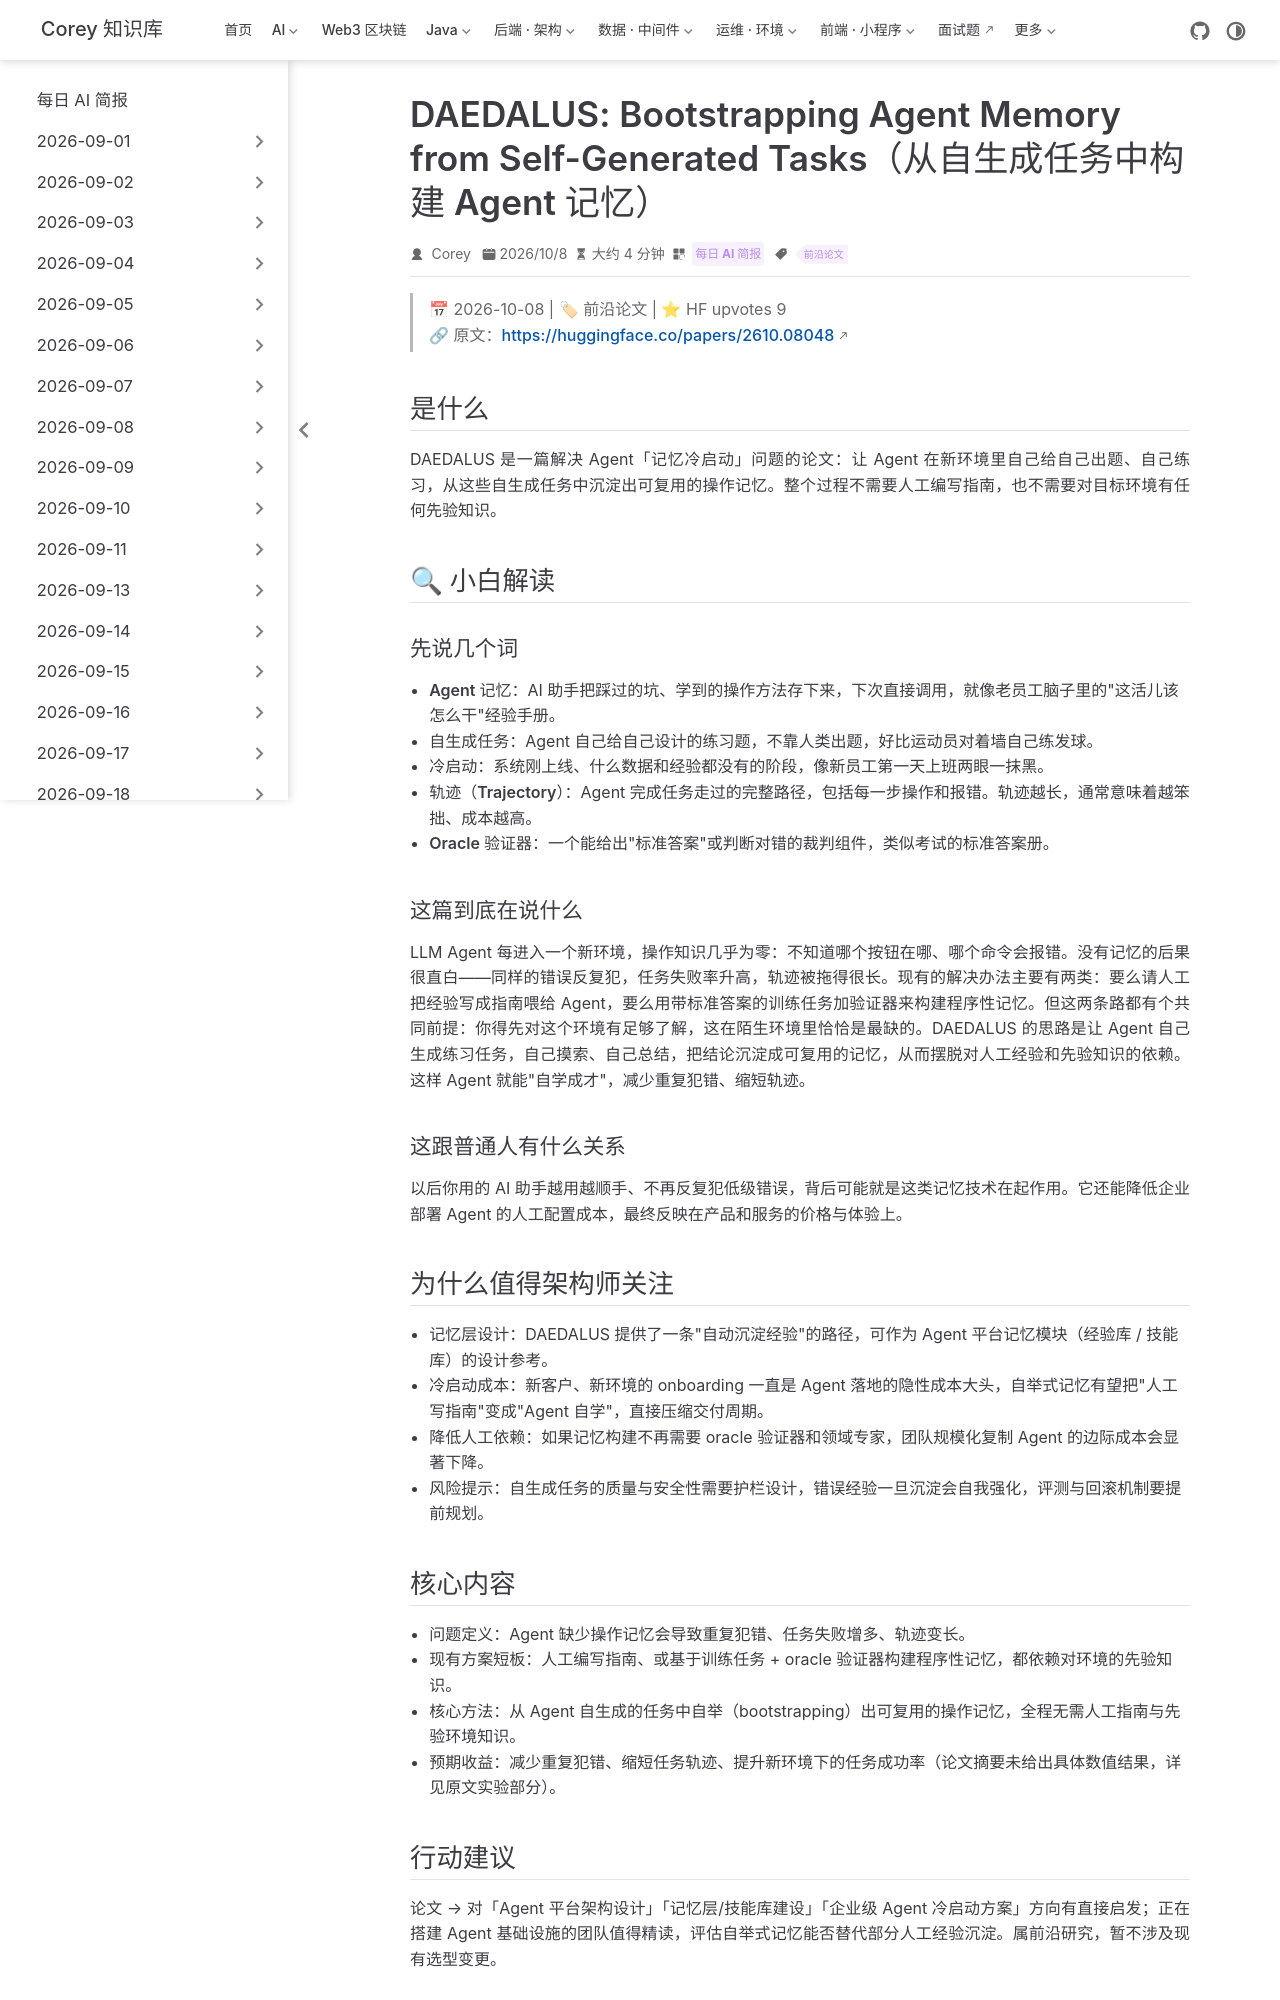

repository: code-corey/code-corey.github.io · page: News/2026-10-08/06-daedalus-agent-memory.html · generator: jekyll

---
title: "DAEDALUS: Bootstrapping Agent Memory from Self-Generated Tasks（从自生成任务中构建 Agent 记忆）"
shortTitle: "DAEDALUS Agent 记忆"
sidebarGroup: "2026-10-08"
order: 6
date: 2026-10-08
category:
  - "每日 AI 简报"
tag:
  - "前沿论文"
description: "DAEDALUS 提出 Agent 自生成任务来积累可复用操作记忆，无需人工写指南或先验环境知识，减少重复犯错与轨迹长度。"
---

# DAEDALUS: Bootstrapping Agent Memory from Self-Generated Tasks（从自生成任务中构建 Agent 记忆）

> 📅 2026-10-08 | 🏷 前沿论文 | ⭐ HF upvotes 9
> 🔗 原文：https://huggingface.co/papers/2610.08048

## 是什么

DAEDALUS 是一篇解决 Agent「记忆冷启动」问题的论文：让 Agent 在新环境里自己给自己出题、自己练习，从这些自生成任务中沉淀出可复用的操作记忆。整个过程不需要人工编写指南，也不需要对目标环境有任何先验知识。

## 🔍 小白解读

### 先说几个词

- **Agent 记忆**：AI 助手把踩过的坑、学到的操作方法存下来，下次直接调用，就像老员工脑子里的"这活儿该怎么干"经验手册。
- **自生成任务**：Agent 自己给自己设计的练习题，不靠人类出题，好比运动员对着墙自己练发球。
- **冷启动**：系统刚上线、什么数据和经验都没有的阶段，像新员工第一天上班两眼一抹黑。
- **轨迹（Trajectory）**：Agent 完成任务走过的完整路径，包括每一步操作和报错。轨迹越长，通常意味着越笨拙、成本越高。
- **Oracle 验证器**：一个能给出"标准答案"或判断对错的裁判组件，类似考试的标准答案册。

### 这篇到底在说什么

LLM Agent 每进入一个新环境，操作知识几乎为零：不知道哪个按钮在哪、哪个命令会报错。没有记忆的后果很直白——同样的错误反复犯，任务失败率升高，轨迹被拖得很长。现有的解决办法主要有两类：要么请人工把经验写成指南喂给 Agent，要么用带标准答案的训练任务加验证器来构建程序性记忆。但这两条路都有个共同前提：你得先对这个环境有足够了解，这在陌生环境里恰恰是最缺的。DAEDALUS 的思路是让 Agent 自己生成练习任务，自己摸索、自己总结，把结论沉淀成可复用的记忆，从而摆脱对人工经验和先验知识的依赖。这样 Agent 就能"自学成才"，减少重复犯错、缩短轨迹。

### 这跟普通人有什么关系

以后你用的 AI 助手越用越顺手、不再反复犯低级错误，背后可能就是这类记忆技术在起作用。它还能降低企业部署 Agent 的人工配置成本，最终反映在产品和服务的价格与体验上。

## 为什么值得架构师关注

- **记忆层设计**：DAEDALUS 提供了一条"自动沉淀经验"的路径，可作为 Agent 平台记忆模块（经验库 / 技能库）的设计参考。
- **冷启动成本**：新客户、新环境的 onboarding 一直是 Agent 落地的隐性成本大头，自举式记忆有望把"人工写指南"变成"Agent 自学"，直接压缩交付周期。
- **降低人工依赖**：如果记忆构建不再需要 oracle 验证器和领域专家，团队规模化复制 Agent 的边际成本会显著下降。
- **风险提示**：自生成任务的质量与安全性需要护栏设计，错误经验一旦沉淀会自我强化，评测与回滚机制要提前规划。
